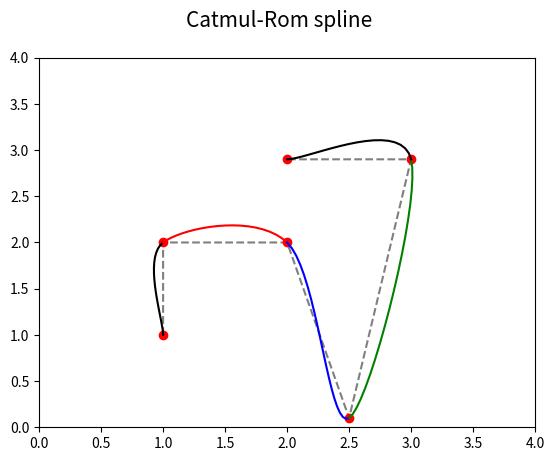

Here is the Python script that generated this plot:
"""Parametrická křivka: Catmul-Romova spline s násobnými body."""

#
# Použito v článku:
#
# Parametrické křivky používané v designu i při tvorbě animací
# https://www.root.cz/clanky/parametricke-krivky-pouzivane-v-designu-i-pri-tvorbe-animaci/
#
# Součást seriálu:
#
# Křivky nejen v počítačové grafice
# https://www.root.cz/serialy/krivky-nejen-v-pocitacove-grafice/
#
# Zdrojový kód tohoto skriptu ve stylu literate programming
# https://tisnik.github.io/presentations/appendix/lit_sources/parametric/Catmul-Rom_spline_B.html
#

import numpy as np
import matplotlib.pyplot as plt

# hodnoty parametru t
t = np.linspace(0, 1, 20)

# řídicí body Catmul-Romovy spline
xc = (1, 1, 2, 2.5, 3, 2)
yc = (1, 2, 2, 0.1, 2.9, 2.9)

# koeficient Catmul-Romovy spline
tau = 0.5

# bázové polynomy
Q = [-tau*t + 2*tau*t**2 - tau*t**3,
     1+(tau-3)*t**2+(2-tau)*t**3,
     tau*t + (3-2*tau)*t**2 + (tau-2)*t**3,
     -tau*t**2+tau*t**3]


def draw_catmul_rom_arc(xc, yc, ax, style):
    x = 0
    y = 0
    for i in range(0, 4):
        x += xc[i]*Q[i]
        y += yc[i]*Q[i]

    # vrcholy na křivce pospojované úsečkami
    ax.plot(x, y, style)


# rozměry grafu při uložení: 640x480 pixelů
fig, ax = plt.subplots(1, figsize=(6.4, 4.8))

# titulek grafu
fig.suptitle('Catmul-Rom spline', fontsize=15)

# určení rozsahů na obou souřadných osách
ax.set_xlim(0, 4)
ax.set_ylim(0, 4)

# řídicí body Catmul-romovy spline
ax.plot(xc, yc, 'k--', alpha=0.5)
ax.plot(xc, yc, 'ro')

# oblouk s násobnými body
draw_catmul_rom_arc((xc[0], xc[0], xc[1], xc[2]),
               (yc[0], yc[0], yc[1], yc[2]), ax, "k-")

# první oblouk
draw_catmul_rom_arc(xc[0:4], yc[0:4], ax, "r-")

# druhý oblouk
draw_catmul_rom_arc(xc[1:5], yc[1:5], ax, "b-")

# třetí oblouk
draw_catmul_rom_arc(xc[2:6], yc[2:6], ax, "g-")

# oblouk s násobnými body
draw_catmul_rom_arc((xc[3], xc[4], xc[5], xc[5]),
               (yc[3], yc[4], yc[5], yc[5]), ax, "k-")

# uložení grafu do rastrového obrázku
plt.savefig("catmul-rom_spline_B.png")

# zobrazení grafu
plt.show()
